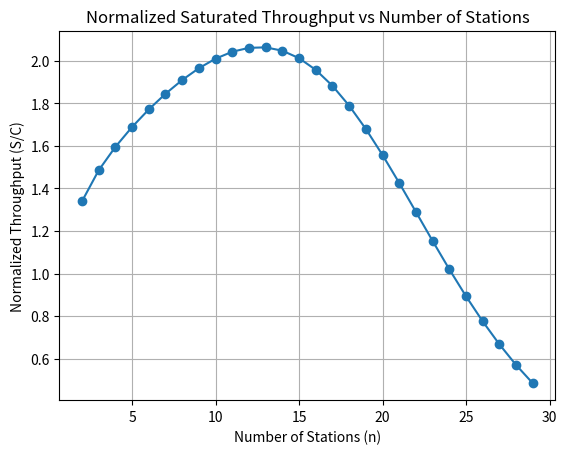

Write the Python code that produced this figure.
import math
from scipy.optimize import fixed_point
import matplotlib.pyplot as plt

K = 10 # max number of attemps before dropping
m = 6 # number of collisions until contention window becomes constant
sigma = 50 * (10**-6) # slot duration
L = 8584 # number of bits in a packet
ACK = 240 # number of bits in ACK
SIFS = 28 * (10**-6) # duration of SIFS
DIFS = 128 * (10**-6) # duration of DIFS
CW_min = 32 # b_0
C = 10**6 # physical data rate

Tc = DIFS
Ts = L/C + ACK/C + DIFS

n = 1

def func_Gamma(beta):
    return 1 - math.pow(1-beta, n-1)
def func_G(gamma):
    numerator_G = 0
    denominator_G = 0
    for i in range(0, K+1):
        numerator_G += math.pow(gamma, i)
        denominator_G += math.pow(gamma, i)*i
    return numerator_G/denominator_G
def func_composite(gamma):
    return func_Gamma(func_G(gamma))

S = []
S_over_C = []

for i in range(2, 30):
    n = i
    gamma = fixed_point(func_composite, 0.5)
    beta = func_G(gamma)

    EVal_R = (n*beta*math.pow(1 - beta, n-1)*L)/(1 - math.pow(1 - beta, n))
    prob_aux =  math.pow(1-beta,n-1)
    EVal_X = (sigma/(1 - math.pow(1-beta,n))) + Ts*prob_aux + Tc*(1-prob_aux)

    S.append(EVal_R/EVal_X)
    S_over_C.append(EVal_R/(C*EVal_X))

# Plot S/C as a function of n
plt.plot(range(2, 30), S_over_C, marker='o')
plt.xlabel('Number of Stations (n)')
plt.ylabel('Normalized Throughput (S/C)')
plt.title('Normalized Saturated Throughput vs Number of Stations')
plt.grid(True)
plt.show()